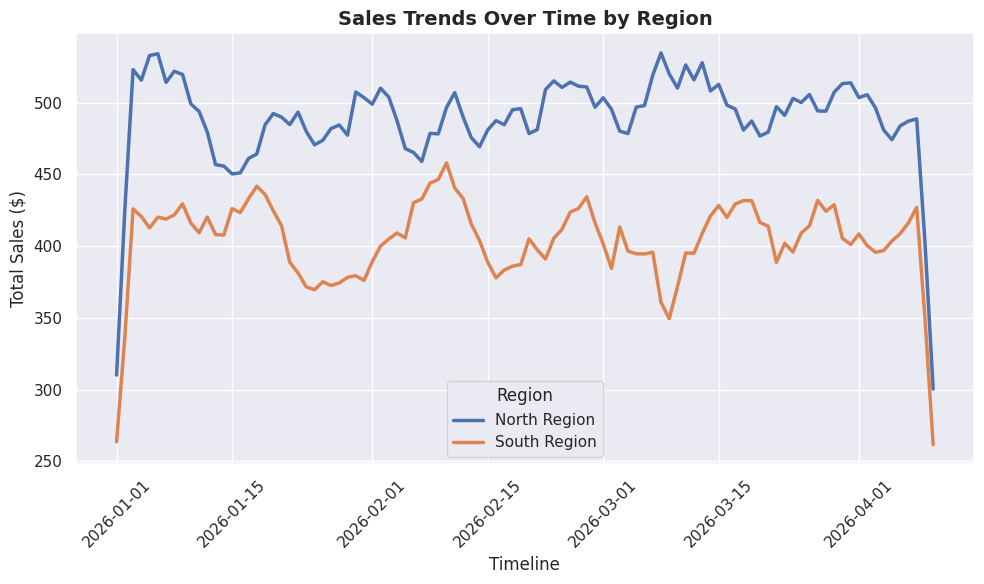
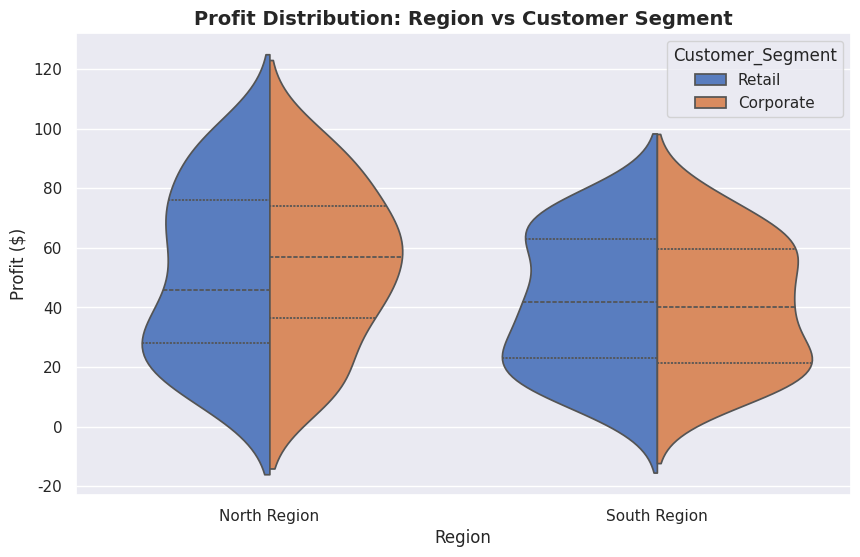
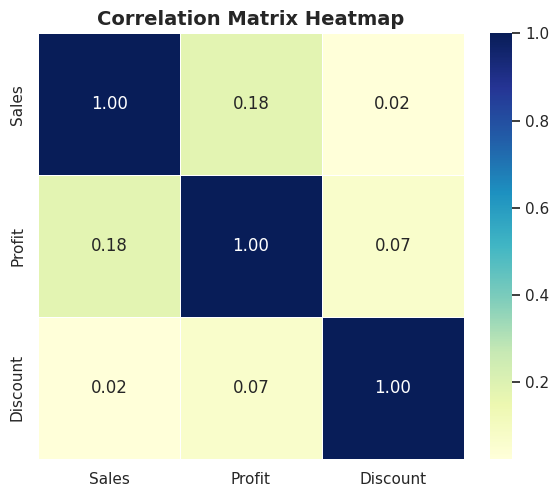
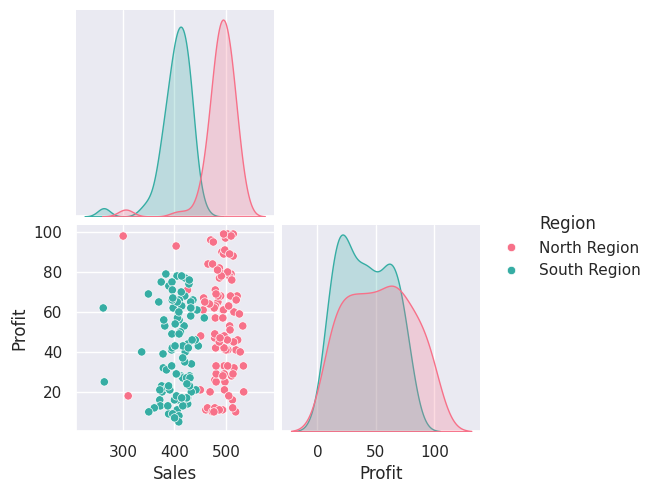

These figures' Python source, in order:
import numpy as np
import pandas as pd
import matplotlib.pyplot as plt
import seaborn as sns

# -------------------------------------------------------------------------
# 1. SET UP STYLE & DATA
# -------------------------------------------------------------------------
# Seaborn comes with built-in themes. 'darkgrid' or 'whitegrid' are favorites.
sns.set_theme(style="darkgrid")
plt.rcParams['figure.figsize'] = (10, 6)

# Let's create a realistic dataset using Pandas
np.random.seed(42)
days = pd.date_range(start="2026-01-01", periods=100)

# Simulate e-commerce data across two different regions
data_region_A = pd.DataFrame({
    'Date': days,
    'Sales': np.convolve(np.random.normal(500, 50, 100), np.ones(5)/5, mode='same'), # Smooth trend
    'Profit': np.random.randint(10, 100, size=100),
    'Region': 'North Region',
    'Customer_Segment': np.random.choice(['Retail', 'Corporate'], size=100)
})

data_region_B = pd.DataFrame({
    'Date': days,
    'Sales': np.convolve(np.random.normal(400, 45, 100), np.ones(5)/5, mode='same'),
    'Profit': np.random.randint(5, 80, size=100),
    'Region': 'South Region',
    'Customer_Segment': np.random.choice(['Retail', 'Corporate'], size=100)
})

# Combine into a single tidy DataFrame (the format Seaborn loves best)
df = pd.concat([data_region_A, data_region_B], ignore_index=True)

# -------------------------------------------------------------------------
# 2. LINE CHART (With Automatic Faceting/Grouping)
# -------------------------------------------------------------------------
plt.figure()
# Seaborn automatically splits lines and creates legends based on the 'hue' parameter
sns.lineplot(data=df, x='Date', y='Sales', hue='Region', linewidth=2.5)

plt.title('Sales Trends Over Time by Region', fontsize=14, fontweight='bold')
plt.xlabel('Timeline')
plt.ylabel('Total Sales ($)')
plt.xticks(rotation=45)
plt.tight_layout()
plt.show()

# -------------------------------------------------------------------------
# 3. VIOLIN PLOT (Showing Data Distribution & Density)
# -------------------------------------------------------------------------
plt.figure()
# 'split=True' lets you directly compare two subgroups side-by-side within one violin
sns.violinplot(data=df, x='Region', y='Profit', hue='Customer_Segment', 
               split=True, inner="quart", palette="muted")

plt.title('Profit Distribution: Region vs Customer Segment', fontsize=14, fontweight='bold')
plt.xlabel('Region')
plt.ylabel('Profit ($)')
plt.show()

# -------------------------------------------------------------------------
# 4. MATRIX / HEATMAP (Visualizing Correlations)
# -------------------------------------------------------------------------
plt.figure(figsize=(6, 5))

# Generate a small correlation matrix from numerical data
numerical_cols = df[['Sales', 'Profit']]
# Adding an artificial third variable to make the heatmap interesting
numerical_cols = numerical_cols.assign(Discount=np.random.uniform(0.05, 0.3, size=len(numerical_cols)))
corr_matrix = numerical_cols.corr()

# 'annot=True' prints the values inside the squares, 'cmap' changes the color gradient
sns.heatmap(corr_matrix, annot=True, cmap='YlGnBu', fmt=".2f", square=True, linewidths=.5)

plt.title('Correlation Matrix Heatmap', fontsize=14, fontweight='bold')
plt.tight_layout()
plt.show()

# -------------------------------------------------------------------------
# 5. BONUS: THE PAIRPLOT (The Ultimate EDA Visualization)
# -------------------------------------------------------------------------
# One line of Seaborn code creates a grid of pairwise relationships across the dataset
print("Generating Pairplot... (This might take a quick second)")
sns.pairplot(df, hue='Region', palette='husl', corner=True)
plt.show()
